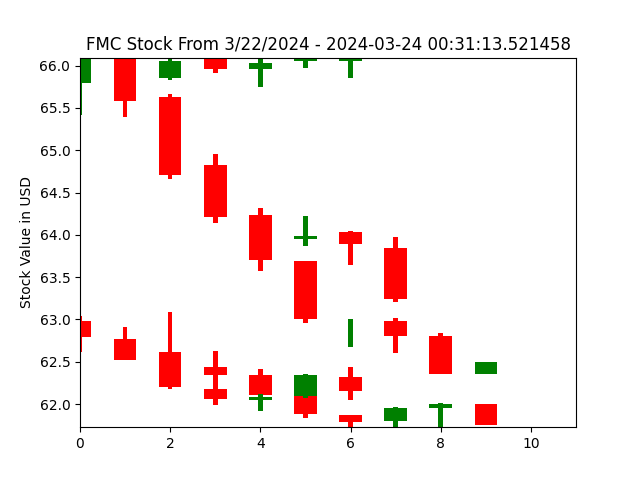

The table this chart was drawn from, first rows:
open, closed, high, low, index
65.0, 65.0, 65.0, 65.0, 0
65.0, 65.0, 65.0, 65.0, 1
64.94, 64.81, 65.44, 64.66, 2
64.82, 64.21, 64.95, 64.14, 3
64.2, 63.71, 64.32, 63.57, 4
63.69, 63.0, 63.7, 62.96, 5
62.96, 62.96, 63.01, 62.67, 6
62.98, 62.8, 63.02, 62.6, 7
62.8, 62.36, 62.84, 62.36, 8
62.36, 62.5, 62.5, 62.35, 9
62.5, 62.5, 62.5, 62.5, 10
